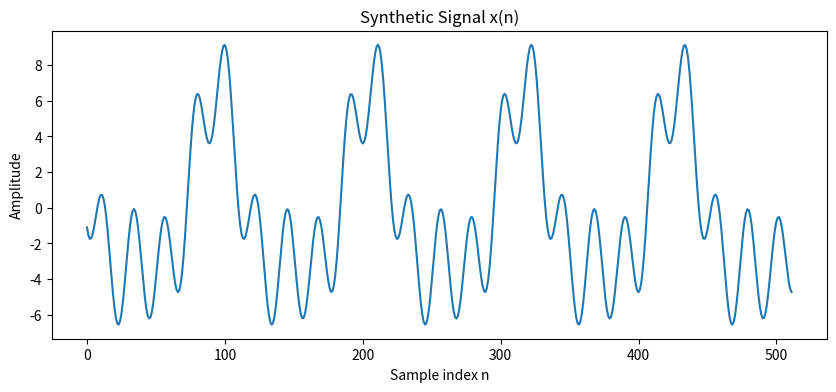
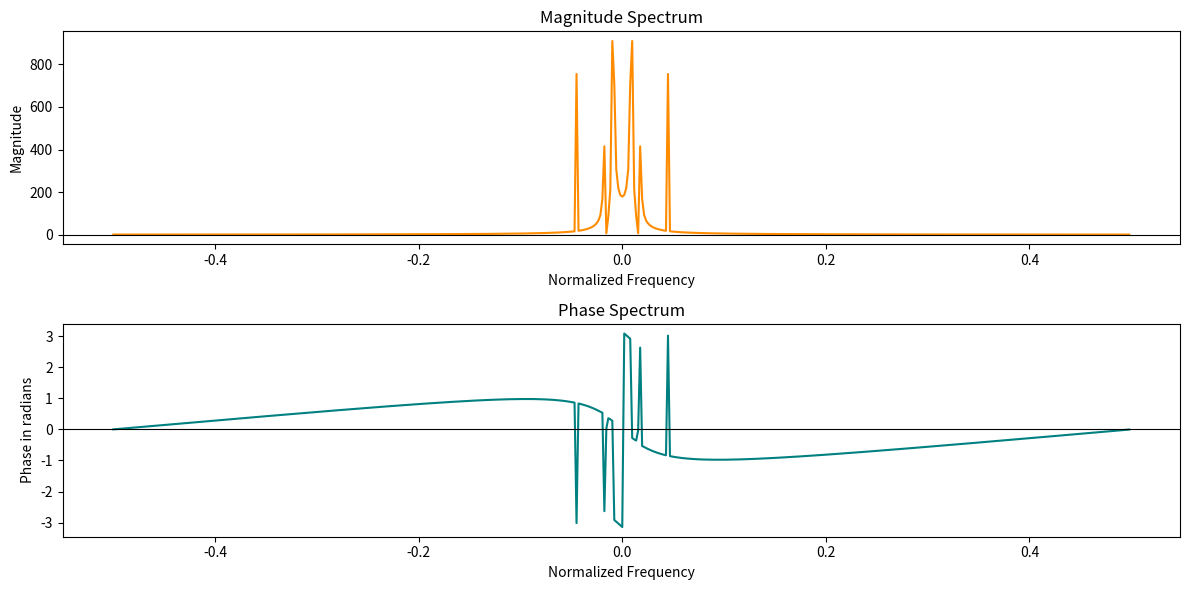
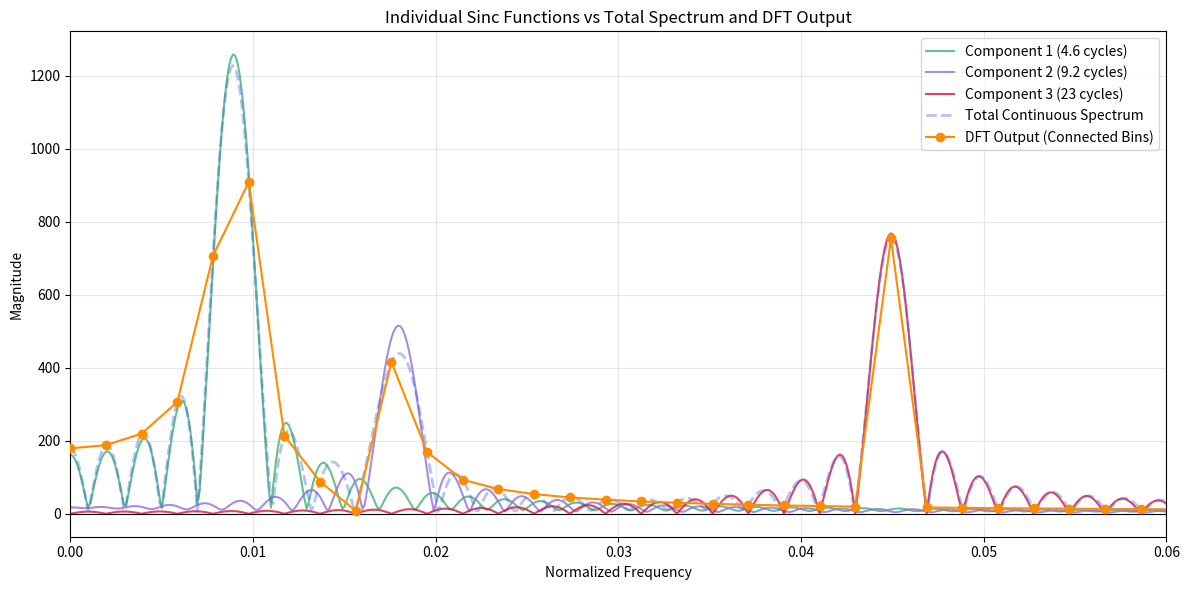
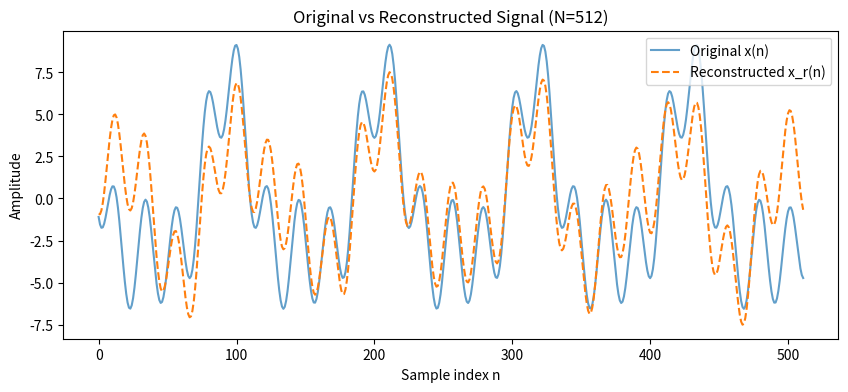
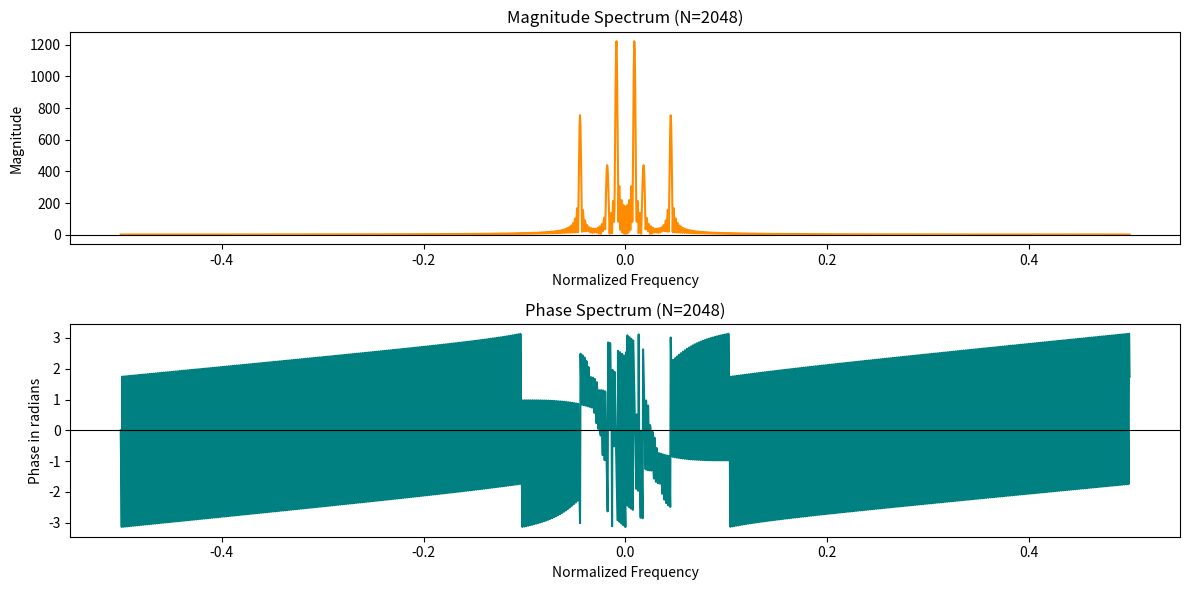
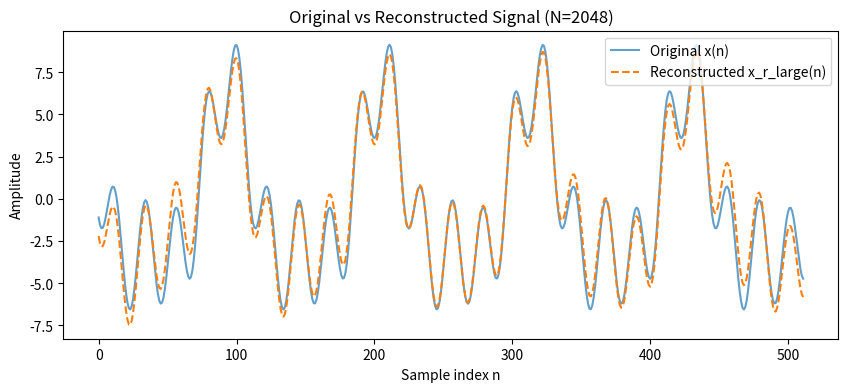
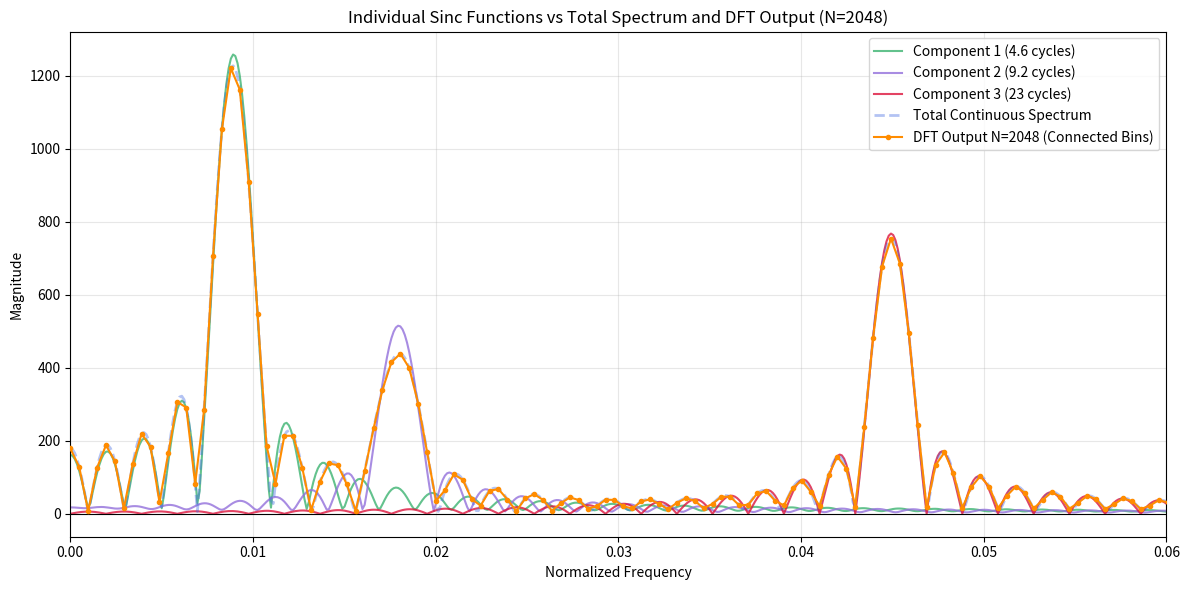

The script that saved these images, in order:
import numpy as np
import matplotlib.pyplot as plt
from scipy.fft import fft, fftfreq, fftshift
from scipy.signal import find_peaks

# R1.a)

# Define the sequence duration.
M = 512
# Generate the discrete time array.
n = np.arange(M)
# Calculate the fundamental angular frequency.
w0 = 4.6 * (2 * np.pi / M) # = 0.0564505 rad/sec.
# Compute the synthetic signal based on the sum of the three sinusoids.
x = 5 * np.cos(w0 * n + 1) + 2 * np.cos(2 * w0 * n + 2) + 3 * np.cos(5 * w0 * n + 3)

# R1.b)

# Plot the signal.
plt.figure(figsize=(10, 4))
plt.plot(n, x)
plt.title('Synthetic Signal x(n)')
plt.xlabel('Sample index n')
plt.ylabel('Amplitude')
plt.show()

# Observe the plotted synthetic signal.
# Since the frequency multiplier is given as 4.6/M, this means that the first sinusoid completes 4.6 cycles within an M-sized window,
# the second sinusoid completes 9.2 cycles, and the third sinusoid completes 23 cycles. 
# Because of this, the observed plot does not contain a complete number of cycles because only the third sinusoid completes an integer 
# number of cycles within the M-sized window.

# R1.c)

# Define the DFT length for the first part of the analysis.
N = 512
# Compute the Discrete Fourier Transform of the signal.
X = fft(x, N)
# Compute the normalized frequencies for the frequency axis.
freqs = fftfreq(N)
# Calculate the magnitude spectrum.
mag = np.abs(X)
# Calculate the phase spectrum.
phase = np.angle(X)

# Plot the data.
# Shift the zero-frequency component to the center of the spectrum for proper plotting.
freqs_shifted = fftshift(freqs)
mag_shifted = fftshift(mag)
phase_shifted = fftshift(phase)

# Plot the requested data.
plt.figure(figsize=(12, 6))
plt.subplot(2, 1, 1)
plt.plot(freqs_shifted, mag_shifted, color='darkorange')
plt.axhline(0, color='black', linewidth=0.8)
plt.title('Magnitude Spectrum')
plt.xlabel('Normalized Frequency')
plt.ylabel('Magnitude')
plt.subplot(2, 1, 2)
plt.plot(freqs_shifted, phase_shifted, color='teal')
plt.axhline(0, color='black', linewidth=0.8)
plt.title('Phase Spectrum')
plt.xlabel('Normalized Frequency')
plt.ylabel('Phase in radians')
plt.tight_layout()
plt.show()

# The DFT works by assuming that the M-sized block repeats infinitely in time. When a sinusoid completes an exact, integer number of 
# cycles within that specific window, the end of one block lines up perfectly with the beginning of the next.
# However, in our case since we have a non-integer number of complete cycles within the M-sized window, the cutoff at the 
# right edge of the window creates discontinuities where the blocks connect. The FT will then interpret these discontinuities as 
# a different frequency content, creating spectral leakage into surrounding frequency bins. 
# To better understand this, we need to understand the underlying math. What we have in the time domain as a finite sequence signal is 
# the multiplication of an infinite sinusoid signal with a rectangular signal (M = 512) that is 1 for 0 <= n <= N-1 and 0 everywhere else.
# Since we also know that multiplication in the time domain is a convolution in the frequency domain, the resulting FT of this signal
# is the convolution of the dirac deltas at frequencies +-w0, +-2w0 and +-5w0 with a Sinc centered at w = 0. Since the convolution of a spectrum with 
# dirac deltas is just the shift of the spectrums to the dirac deltas' shift value, we will have 3 sinc functions centered at +-w0, +-2w0 and +-5w0.
# The Discrete Fourier Transform computes specific, equally spaced samples of this continuous frequency spectrum. The DFT analysis equation 
# calculates these discrete frequency bins at integer multiples of (2pi)/N. With N = M = 512 and since w0 and 2w0 are not integers, the frequency bins
# will not capture the true spike of the first two sinusoids because their frequency does not match with any frequency bin. Due to frequency offset, 
# the bins will capture the decaying spikes of the Sinc functions instead of the points where its value is zero (crosses the axis).
# To better understand this, we have created the following code:

########################################################## DFT Visualization ##########################################################

# Compute the standard DFT without zero-padding to obtain the discrete frequency bins.
X_discrete = fft(x)
freqs_discrete = fftfreq(M)
mag_discrete = np.abs(X_discrete)

# Compute a high-resolution DFT by heavily zero-padding the signal to approximate the continuous spectrum.
padding_factor = 16
N_hires = M * padding_factor
X_continuous = fft(x, N_hires)
freqs_continuous = fftfreq(N_hires)
mag_continuous = np.abs(X_continuous)

# Isolate the positive frequencies for the total arrays.
half_M = M // 2
freqs_discrete_pos = freqs_discrete[:half_M]
mag_discrete_pos = mag_discrete[:half_M]

half_N_hires = N_hires // 2
freqs_continuous_pos = freqs_continuous[:half_N_hires]
mag_continuous_pos = mag_continuous[:half_N_hires]

# Define the individual components of the synthetic signal to visualize their separate spectra.
x1 = 5 * np.cos(w0 * n + 1)
x2 = 2 * np.cos(2 * w0 * n + 2)
x3 = 3 * np.cos(5 * w0 * n + 3)

# Compute high-resolution DFTs for each individual component.
X1_continuous = fft(x1, N_hires)
X2_continuous = fft(x2, N_hires)
X3_continuous = fft(x3, N_hires)

# Calculate the positive magnitude for each individual component.
mag1_continuous = np.abs(X1_continuous)[:half_N_hires]
mag2_continuous = np.abs(X2_continuous)[:half_N_hires]
mag3_continuous = np.abs(X3_continuous)[:half_N_hires]

# Create a figure to overlay the individual components, the overall continuous spectrum, and the discrete points.
plt.figure(figsize=(12, 6))

# Plot the individual continuous spectra with distinct colors to show the separate Sinc functions.
plt.plot(freqs_continuous_pos, mag1_continuous, color='mediumseagreen', alpha=0.8, label='Component 1 (4.6 cycles)')
plt.plot(freqs_continuous_pos, mag2_continuous, color='mediumpurple', alpha=0.8, label='Component 2 (9.2 cycles)')
plt.plot(freqs_continuous_pos, mag3_continuous, color='crimson', alpha=0.8, label='Component 3 (23 cycles)')
plt.plot(freqs_continuous_pos, mag_continuous_pos, color='royalblue', alpha=0.4, linestyle='dashed', linewidth=2, label='Total Continuous Spectrum')
plt.plot(freqs_discrete_pos, mag_discrete_pos, color='darkorange', marker='o', linestyle='-', zorder=5, label='DFT Output (Connected Bins)')
plt.axhline(0, color='black', linewidth=0.8)
plt.xlim(0, 0.06)
plt.title('Individual Sinc Functions vs Total Spectrum and DFT Output')
plt.xlabel('Normalized Frequency')
plt.ylabel('Magnitude')
plt.legend()
plt.grid(True, alpha=0.3)
plt.tight_layout()
plt.show()

# In this code one can visualize that the sampled frequencies from the DFT do not match the tip of the Sinc peaks for the first
# two sinusoids (because of the non-integer number of cycles within the window). However, the third sinusoid sampling perfectly matches
# the peak of the Sinc signal and perfectly the axis-crossings where the sinc = 0 (no spectral leakage).

#######################################################################################################################################

# R1.d)

# Isolate the positive frequencies for the one-sided spectrum.
half_N = N // 2
mag_onesided = mag[:half_N]
freqs_onesided = freqs[:half_N]
phase_onesided = phase[:half_N]

# Find the peaks in the one-sided magnitude spectrum.
peaks_indices, _ = find_peaks(mag_onesided)
# Sort the identified peaks by their magnitude in descending order.
sorted_peaks = sorted(peaks_indices, key=lambda idx: mag_onesided[idx], reverse=True)
# Select the indices of the three largest isolated peaks.
top_3_peaks = sorted_peaks[:3]

# Extract the magnitude frequency and phase for the top three peaks.
# Normalize the magnitude by dividing by half the sequence length to get the true amplitude of the sinusoids.
peak_mags = mag_onesided[top_3_peaks] * (2 / M)
peak_freqs = freqs_onesided[top_3_peaks]
peak_phases = phase_onesided[top_3_peaks]

# Print the extracted values for verification.
print('Identified Peaks for N=512.')
for idx in range(3):
    m = peak_mags[idx]
    f = peak_freqs[idx]
    p = peak_phases[idx]
    print(f'Peak index: {top_3_peaks[idx]}, Magnitude: {m:.3f}, Frequency: {f:.4f}, Phase: {p:.3f}')

# Initialize the reconstructed signal array with zeros.
x_r = np.zeros(M)
# Reconstruct the signal by summing the three identified sinusoidal components.
for idx in range(3):
    m = peak_mags[idx]
    f = peak_freqs[idx]
    p = peak_phases[idx]
    x_r += m * np.cos(2 * np.pi * f * n + p)

# Consider why the reconstruction quality differs among the three sinusoids.
# Since the frequency multiplier for the third sinusoid equals exactly 23 when divided by the fundamental frequency resolution, 
# this sinusoid aligns perfectly with the DFT bin 23 and suffers no spectral leakage.
# As explained previously, also note that the first and second sinusoids fall at non-integer bin locations 4.6 and 9.2 respectively.
# This misalignment causes spectral leakage for only the first two sinusoids which degrades their reconstruction quality because the
# sampled frequency is not the same as the true frequency from the original sinusoids.

# Plot the requested data.
plt.figure(figsize=(10, 4))
plt.plot(n, x, label='Original x(n)', alpha=0.7)
plt.plot(n, x_r, label='Reconstructed x_r(n)', linestyle='dashed')
plt.title('Original vs Reconstructed Signal (N=512)')
plt.xlabel('Sample index n')
plt.ylabel('Amplitude')
plt.legend()
plt.show()

# R1.e)

# Calculate the mean square error of the reconstruction.
mse = np.mean((x - x_r)**2)
print(f'Mean Square Error (N=512): {mse:.4f}')

# Visualize both the original and reconstructed signals on the same plot.
# It is obvious that the reconstructed signal deviates from the original signal and mean square error quantifies this discrepancy.
# The error comes from using inaccurate amplitude frequency and phase values derived from the leaky spectral peaks.

# R1.f)

# Repeat the previous items using a DFT of length N=2048 and comment on the effect of the DFT length.

# Define the larger DFT length for the zero-padded analysis.
N_large = 2048

# Compute the DFT of the original signal with zero-padding to the new length.
X_large = fft(x, N_large)
# Compute the normalized frequencies for the larger DFT.
freqs_large = fftfreq(N_large)
# Calculate the new magnitude spectrum.
mag_large = np.abs(X_large)
# Calculate the new phase spectrum.
phase_large = np.angle(X_large)

# Shift the zero-frequency component to the center of the spectrum for proper plotting.
freqs_shifted_large = fftshift(freqs_large)
mag_shifted_large = fftshift(mag_large)
phase_shifted_large = fftshift(phase_large)

# Plot the magnitude and phase spectra for N=2048.
plt.figure(figsize=(12, 6))
plt.subplot(2, 1, 1)
plt.plot(freqs_shifted_large, mag_shifted_large, color='darkorange')
plt.axhline(0, color='black', linewidth=0.8)
plt.title('Magnitude Spectrum (N=2048)')
plt.xlabel('Normalized Frequency')
plt.ylabel('Magnitude')
plt.subplot(2, 1, 2)
plt.plot(freqs_shifted_large, phase_shifted_large, color='teal')
plt.axhline(0, color='black', linewidth=0.8)
plt.title('Phase Spectrum (N=2048)')
plt.xlabel('Normalized Frequency')
plt.ylabel('Phase in radians')
plt.tight_layout()
plt.show()

# We can observe that the magnitude spectrum appears much smoother than the N=512 case.

# Isolate the positive frequencies for the larger one-sided spectrum.
half_N_large = N_large // 2
mag_onesided_large = mag_large[:half_N_large]
freqs_onesided_large = freqs_large[:half_N_large]
phase_onesided_large = phase_large[:half_N_large]

# Find the peaks in the new one-sided magnitude spectrum.
peaks_indices_large, _ = find_peaks(mag_onesided_large)
# Sort the identified peaks by magnitude to find the most prominent ones.
sorted_peaks_large = sorted(peaks_indices_large, key=lambda idx: mag_onesided_large[idx], reverse=True)
# Select the indices of the three largest peaks from the padded signal.
top_3_peaks_large = sorted_peaks_large[:3]

# Extract the magnitude frequency and phase for the new peaks.
# Normalize the magnitude using the original sequence length rather than the padded length.
# Use M instead of N_large because zero-padding does not add energy to the signal.
peak_mags_large = mag_onesided_large[top_3_peaks_large] * (2 / M)
peak_freqs_large = freqs_onesided_large[top_3_peaks_large]
peak_phases_large = phase_onesided_large[top_3_peaks_large]

# Print the newly extracted values for verification.
print('Identified Peaks for N=2048.')
for idx in range(3):
    m = peak_mags_large[idx]
    f = peak_freqs_large[idx]
    p = peak_phases_large[idx]
    print(f'Peak index: {top_3_peaks_large[idx]}, Magnitude: {m:.3f}, Frequency: {f:.4f}, Phase: {p:.3f}')

# Initialize the newly reconstructed signal array.
x_r_large = np.zeros(M)
# Reconstruct the signal using the improved parameter estimates.
for idx in range(3):
    m = peak_mags_large[idx]
    f = peak_freqs_large[idx]
    p = peak_phases_large[idx]
    x_r_large += m * np.cos(2 * np.pi * f * n + p)

# Plot data.
plt.figure(figsize=(10, 4))
plt.plot(n, x, label='Original x(n)', alpha=0.7)
plt.plot(n, x_r_large, label='Reconstructed x_r_large(n)', linestyle='dashed')
plt.title('Original vs Reconstructed Signal (N=2048)')
plt.xlabel('Sample index n')
plt.ylabel('Amplitude')
plt.legend()
plt.show()

# Compute the new mean square error.
mse_large = np.mean((x - x_r_large)**2)
# Print the resulting error.
print(f'Mean Square Error (N=2048): {mse_large:.4f}')

# Evaluate the effect of increasing the DFT length to N=2048.
# The denser grid provides peak locations that are much closer to the true underlying frequencies of the sinusoids.
# This reduces the estimation errors for the signal parameters and consequently yields a significantly lower mean square error for the reconstruction.

########################################################## DFT Visualization ##########################################################

# Isolate the positive frequencies for the N=2048 discrete arrays.
freqs_large_pos = freqs_large[:half_N_large]
mag_large_pos = mag_large[:half_N_large]

# Create a figure to overlay the individual components, the overall continuous spectrum, and the dense discrete points.
plt.figure(figsize=(12, 6))

# Plot the individual continuous spectra with distinct colors to show the separate Sinc functions.
plt.plot(freqs_continuous_pos, mag1_continuous, color='mediumseagreen', alpha=0.8, label='Component 1 (4.6 cycles)')
plt.plot(freqs_continuous_pos, mag2_continuous, color='mediumpurple', alpha=0.8, label='Component 2 (9.2 cycles)')
plt.plot(freqs_continuous_pos, mag3_continuous, color='crimson', alpha=0.8, label='Component 3 (23 cycles)')

# Plot the overall continuous DTFT approximation using a dashed line to show how the complex values combine.
plt.plot(freqs_continuous_pos, mag_continuous_pos, color='royalblue', alpha=0.4, linestyle='dashed', linewidth=2, label='Total Continuous Spectrum')

# Plot the denser N=2048 discrete bins and connect them.
# Reduce the marker size slightly so the dense dots do not clutter the plot.
plt.plot(freqs_large_pos, mag_large_pos, color='darkorange', marker='o', markersize=3, linestyle='-', zorder=5, label='DFT Output N=2048 (Connected Bins)')

# Add a line for the axis.
plt.axhline(0, color='black', linewidth=0.8)
# Set the x-limit to match previous views.
plt.xlim(0, 0.06)
# Set the title and labels.
plt.title('Individual Sinc Functions vs Total Spectrum and DFT Output (N=2048)')
plt.xlabel('Normalized Frequency')
plt.ylabel('Magnitude')
plt.legend()
plt.grid(True, alpha=0.3)
plt.tight_layout()
plt.show()

# In this code one can visualize that the sampled frequencies from the DFT do not match the tip of the Sinc peaks for the first
# two sinusoids perfectly (because of the non-integer number of cycles within the window), although they are much closer dure to the 
# increased number of bins in the same window. The third sinusoid sampling continues to  perfectly match the peak of the Sinc signal 
# and perfectly the axis-crossings where the sinc = 0 (no spectral leakage).

#######################################################################################################################################
